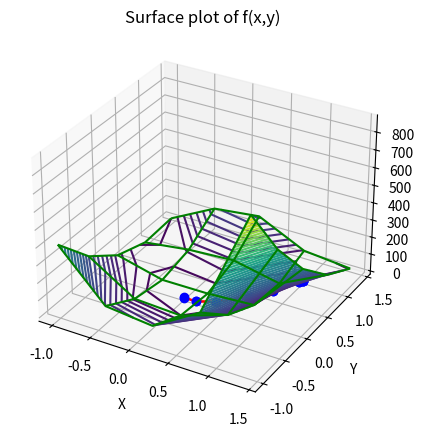

Source code (Python):

import math
import time

import numpy as np
import matplotlib.pyplot as plt

# начало работы программы (время):
start = time.time()

def grad(x, y):
    return 400 * x**3 + (2 - 400 * y) * x - 2, 200 * y - 200 * x**2

# основная функция:
def f(x, y):
    return (1 - x)**2 + 100 * (y - x**2)**2

F = (1 + math.sqrt(5)) / 2
def getStep(cur_x, cur_y, diff_x, diff_y, left, right, eps):
    count_function_runs_in_func = 0

    x1 = right - (right - left) / F
    x2 = left + (right - left) / F
    f1 = f(cur_x - x1 * diff_x, cur_y - x1 * diff_y)
    f2 = f(cur_x - x2 * diff_x, cur_y - x2 * diff_y)
    count_function_runs_in_func += 2

    while abs(right - left) >= eps:

        if f1 >= f2:
            left = x1
            x1, f1 = x2, f2
            x2 = left + (right - left) / F
            f2 = f(cur_x - x2 * diff_x, cur_y - x2 * diff_y)
        else:
            right = x2
            x2, f2 = x1, f1
            x1 = right - (right - left) / F
            f1 = f(cur_x - x1 * diff_x, cur_y - x1 * diff_y)

        count_function_runs_in_func += 1

    return (left + right) / 2, count_function_runs_in_func

# стартовая точка:
x_start = 0
y_start = 0
x = x_start
y = y_start

func = f(x, y)
new_func = func

step = 1
step_start = 10
eps = 0.001

# счетчик количества итераций цикла:
it = 0

# счетчик количества вызовов функции
count_function_runs = 1
count_gradient_runs = 0
count_hessian_runs = 0

# массивы, содержащие координаты точек, по которым проходим во время цикла
# для дальнейшего построения точек на графике:
X_graph = []
Y_graph = []
Z_graph = []

# matr:
#  | a b |
#  | c d |
def getMatr(x, y):
    a = 1200 * x**2 - 400 * y + 2
    b = -400 * x
    c = -400 * x
    d = 200
    coef = 1 / (a*d - b*c)
    return d*coef, -b*coef, -c*coef, a*coef

# Matr^(-1) * grad
def findDiffVector(x, y):
    grad_x, grad_y = grad(x, y)
    matr_a, matr_b, matr_c, matr_d = getMatr(x, y)
    return matr_a * grad_x + matr_b * grad_y, matr_c * grad_x + matr_d * grad_y

while True:

    X_graph.append(x)
    Y_graph.append(y)
    Z_graph.append(new_func)

    delta_f = new_func - func
    diff_x, diff_y = findDiffVector(x, y)
    count_gradient_runs += 1
    count_hessian_runs += 1
    delta_arg = math.sqrt(step * diff_x * step * diff_x + step * diff_y * step * diff_y)

    if it != 0 and delta_arg < eps:
        break

    func = new_func

    step, cnt_func = getStep(x, y, diff_x, diff_y, 0, step_start, eps)

    x = x - step * diff_x
    y = y - step * diff_y

    new_func = f(x, y)

    it += 1
    count_function_runs += 1 + cnt_func


# конец работы программы (время):
end = time.time()

print(f'function: (1 - x)**2 + 100 * (y - x**2)**2')
print(f'start points: x = {x_start}, y = {y_start}')
print(f'step_start: {step_start}, eps: {eps}\n')
print(f'x: {x}, y: {y}\nf: {f(x, y)}, iterations: {it}\nwork time: {(end-start) * 10**3} ms')
print(f'count_function_runs: {count_function_runs}')
print(f'count_gradient_runs: {count_gradient_runs}')
print(f'count_hessian_runs: {count_hessian_runs}\n')


fig = plt.figure(figsize=(10, 10))
fig.set_figheight(5)

# построение точек на графике
ax = fig.add_subplot(111, projection='3d')
plt.plot(X_graph, Y_graph, Z_graph, 'r')
plt.plot(X_graph, Y_graph, Z_graph, 'bo')


# построение поверхности функции:
x = np.arange(-1, 2, 0.6)
y = np.arange(-1, 2, 0.6)
X, Y = np.meshgrid(x, y)
z = np.array(f(np.ravel(X), np.ravel(Y)))
Z = z.reshape(X.shape)

ax.plot_wireframe(X, Y, Z, cmap='viridis', edgecolor='green')
ax.set_title('Surface plot of f(x,y)')
ax.set_xlabel('X')
ax.set_ylabel('Y')
ax.set_zlabel('Z')

# вывод графика поверхности функции и отмеченных точек:
# (для просмотра следующего окна нужно закрыть текущее)
plt.show()

# построение линий уровня функции в окрестности точки минимума:
x = np.arange(-1, 2, 0.6)
y = np.arange(-1, 2, 0.6)
X, Y = np.meshgrid(x, y)
z = np.array(f(np.ravel(X), np.ravel(Y)))
Z = z.reshape(X.shape)

cs = plt.contour(X, Y, Z, levels=50)
plt.clabel(cs)
plt.plot(X_graph, Y_graph, 'r')
plt.plot(X_graph, Y_graph, 'bo')

# вывод линий уровня функции в окрестности точки минимума:
# (для просмотра этого окна нужно закрыть предыдущее)
plt.show()

